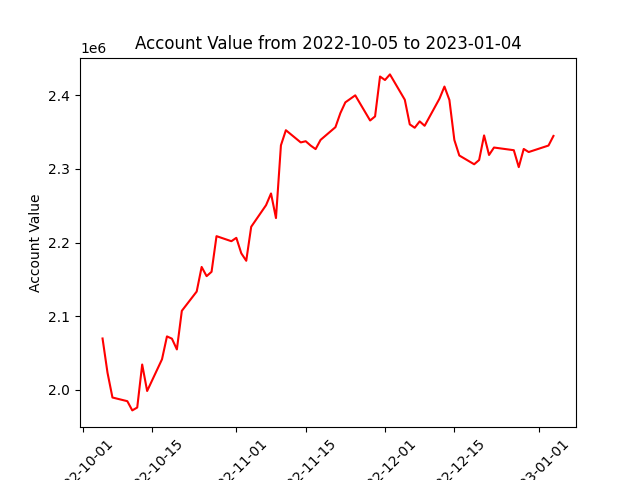

Values plotted in this chart, from the file beside it:
datadate, account_value
20221005, 2069766
20221006, 2023281
20221007, 1989596
20221010, 1984610
20221011, 1972085
20221012, 1976004
20221013, 2034395
20221014, 1998453
20221017, 2041521
20221018, 2072611
20221019, 2069525
20221020, 2054915
20221021, 2107324
20221024, 2133529
20221025, 2166920
20221026, 2154425
20221027, 2160337
20221028, 2208758
20221031, 2201887
20221101, 2206475
20221102, 2185494
20221103, 2175320
20221104, 2221493
20221107, 2250844
20221108, 2266732
20221109, 2233345
20221110, 2332135
20221111, 2352642
20221114, 2336055
20221115, 2337684
20221116, 2331795
20221117, 2326985
20221118, 2339501
20221121, 2356770
20221122, 2375929
20221123, 2390500
20221125, 2400026
20221128, 2365853
20221129, 2371409
20221130, 2425577
20221201, 2420830
20221202, 2428454
20221205, 2394017
20221206, 2360583
20221207, 2355984
20221208, 2364654
20221209, 2358642
20221212, 2395519
20221213, 2411941
20221214, 2393731
20221215, 2339383
20221216, 2318294
20221219, 2306391
20221220, 2312188
20221221, 2345592
20221222, 2319010
20221223, 2329121
20221227, 2325492
20221228, 2302516
20221229, 2327219
... 3 more rows
